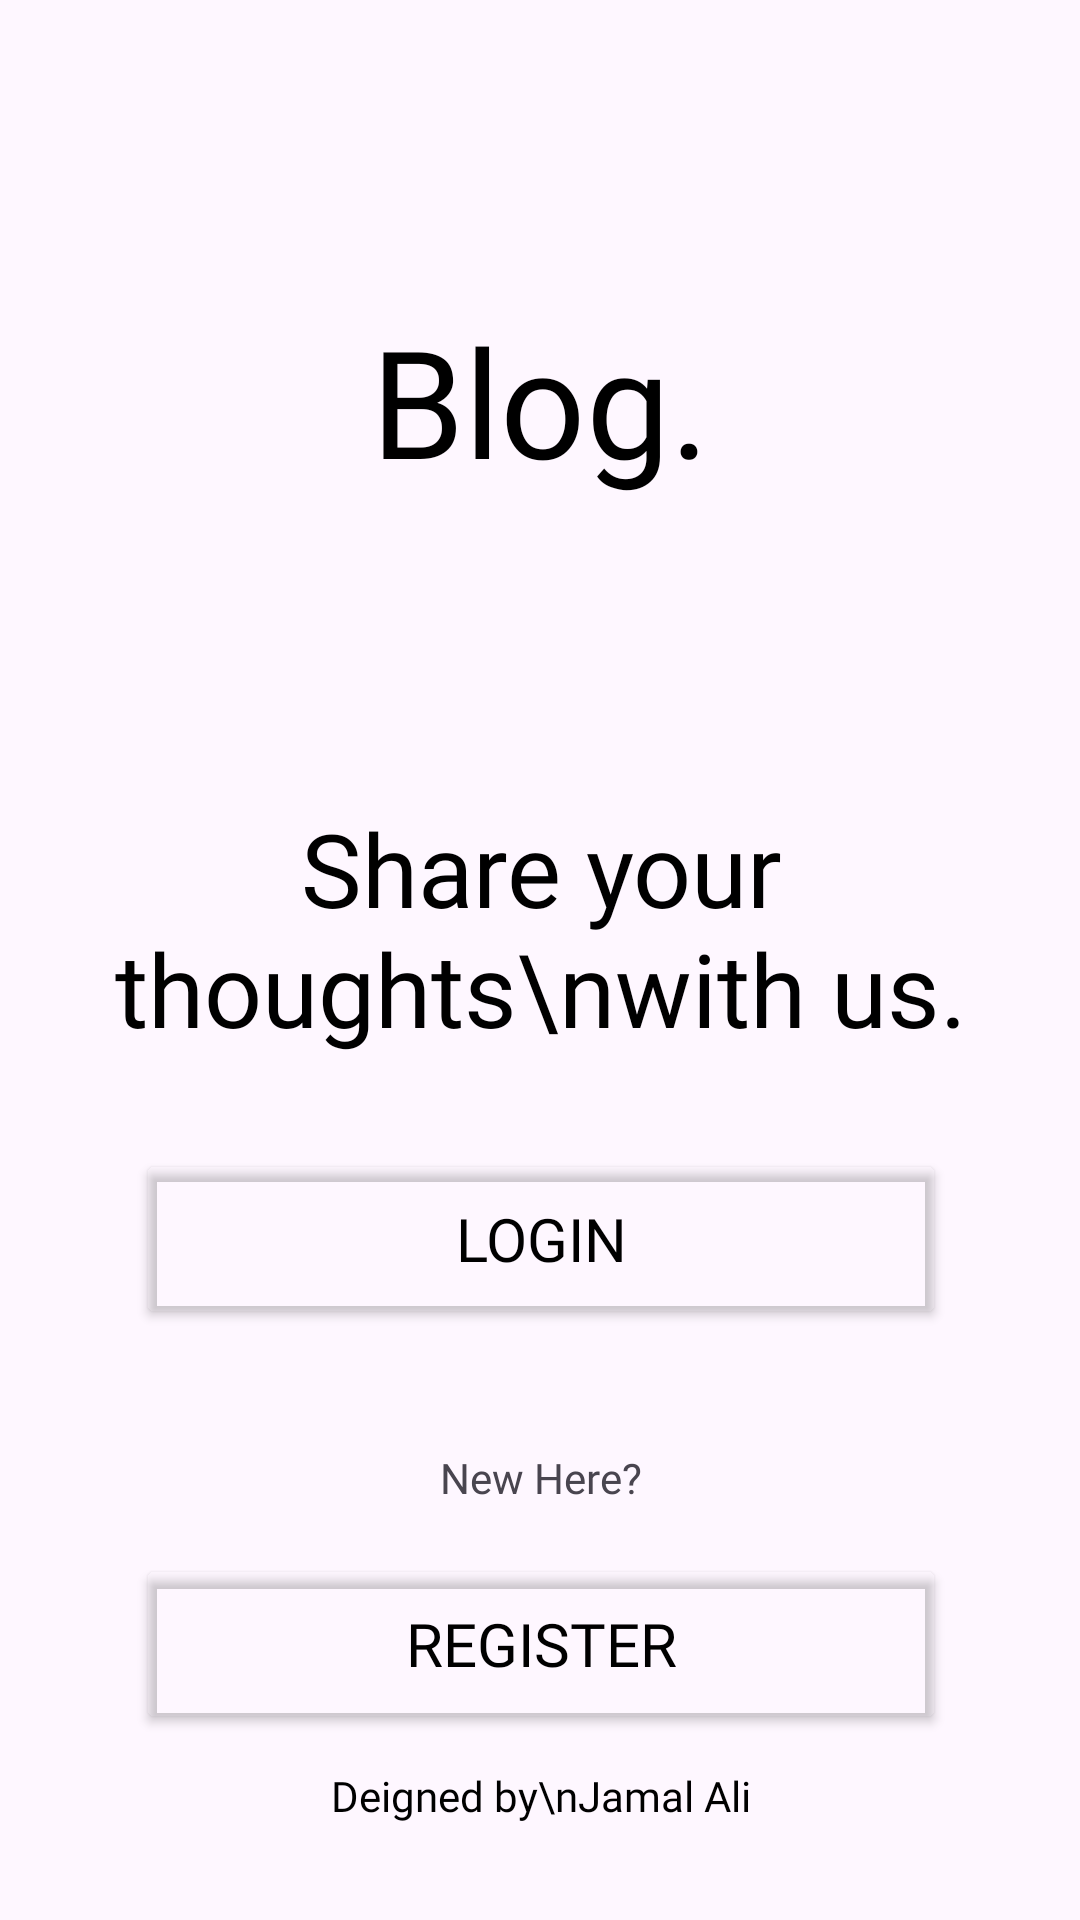

This screen was rendered from an Android layout file. Write that file and the resources it references.
<!-- AndroidManifest.xml: application theme Theme.BlogAppKt -->
<!-- res/layout/activity_welcome.xml -->
<?xml version="1.0" encoding="utf-8"?>
<androidx.constraintlayout.widget.ConstraintLayout xmlns:android="http://schemas.android.com/apk/res/android"
    xmlns:app="http://schemas.android.com/apk/res-auto"
    xmlns:tools="http://schemas.android.com/tools"
    android:layout_width="match_parent"
    android:layout_height="match_parent"
    tools:context=".registeration.WelcomeActivity">

    <ImageView
        android:id="@+id/imageView"
        android:layout_width="0dp"
        android:layout_height="0dp"

        android:alpha="0.1"
        android:scaleType="centerCrop"
        android:src="@drawable/backgroundtexture"
        app:layout_constraintBottom_toBottomOf="parent"
        app:layout_constraintEnd_toEndOf="parent"
        app:layout_constraintStart_toStartOf="parent"
        app:layout_constraintTop_toTopOf="parent" />

    <TextView
        android:id="@+id/textView4"
        android:layout_width="wrap_content"
        android:layout_height="wrap_content"
        android:layout_marginBottom="32dp"
        android:fontFamily="@font/love_ya_like_a_sister"
        android:text="Deigned by\nJamal Ali"
        android:textAlignment="center"
        android:textColor="@color/black"
        app:layout_constraintBottom_toBottomOf="parent"
        app:layout_constraintEnd_toEndOf="parent"
        app:layout_constraintStart_toStartOf="parent" />

    <TextView
        android:id="@+id/textView"
        android:layout_width="wrap_content"
        android:layout_height="wrap_content"
        android:layout_marginTop="100dp"
        android:fontFamily="@font/love_ya_like_a_sister"
        android:text="Blog."
        android:textColor="@color/black"
        android:textSize="50sp"
        app:layout_constraintEnd_toEndOf="parent"
        app:layout_constraintStart_toStartOf="parent"
        app:layout_constraintTop_toTopOf="@+id/imageView" />

    <TextView
        android:id="@+id/textView2"
        android:layout_width="wrap_content"
        android:layout_height="wrap_content"
        android:layout_marginTop="100dp"
        android:fontFamily="@font/love_ya_like_a_sister"
        android:text="Share your thoughts\nwith us."
        android:textAlignment="center"
        android:textColor="@color/black"
        android:textSize="34sp"
        app:layout_constraintEnd_toEndOf="@+id/textView"
        app:layout_constraintStart_toStartOf="@+id/textView"
        app:layout_constraintTop_toBottomOf="@+id/textView" />

    <Button
        android:id="@+id/login_button"
        android:layout_width="270dp"
        android:layout_height="60dp"
        android:layout_marginTop="31dp"
        android:backgroundTint="@android:color/transparent"
        android:fontFamily="@font/love_ya_like_a_sister"
        android:text="Login"
        android:textColor="@color/black"
        android:textSize="20sp"
        app:cornerRadius="8dp"
        app:layout_constraintEnd_toEndOf="@+id/textView2"
        app:layout_constraintStart_toStartOf="@+id/textView2"
        app:layout_constraintTop_toBottomOf="@+id/textView2"
        app:strokeColor="@color/red"
        app:strokeWidth="2dp" />

    <TextView
        android:id="@+id/tv_new_here"
        android:layout_width="wrap_content"
        android:layout_height="wrap_content"
        android:layout_marginTop="40dp"
        android:fontFamily="@font/love_ya_like_a_sister"
        android:text="New Here?"
        app:layout_constraintEnd_toEndOf="@+id/login_button"
        app:layout_constraintStart_toStartOf="@+id/login_button"
        app:layout_constraintTop_toBottomOf="@+id/login_button" />

    <Button
        android:id="@+id/register_button"
        android:layout_width="270dp"
        android:layout_height="60dp"
        android:layout_marginTop="16dp"
        android:backgroundTint="@android:color/transparent"
        android:fontFamily="@font/love_ya_like_a_sister"
        android:text="Register"
        android:textColor="@color/black"
        android:textSize="20sp"
        app:cornerRadius="8dp"
        app:layout_constraintEnd_toEndOf="@+id/tv_new_here"
        app:layout_constraintStart_toStartOf="@+id/tv_new_here"
        app:layout_constraintTop_toBottomOf="@+id/tv_new_here"
        app:strokeColor="@color/blue"
        app:strokeWidth="2dp" />

</androidx.constraintlayout.widget.ConstraintLayout>
<!-- resources referenced by this layout -->
<resources>
  <color name="black">#FF000000</color>
  <color name="blue">#00A3FF</color>
  <color name="red">#FF0000</color>
  <style name="Theme.BlogAppKt" parent="Base.Theme.BlogAppKt" />
  <style name="Base.Theme.BlogAppKt" parent="Theme.Material3.DayNight.NoActionBar">
          
           <item name="colorPrimary">#c8c8c8</item>
          <item name="android:statusBarColor">@color/blue</item>
      </style>
</resources>
